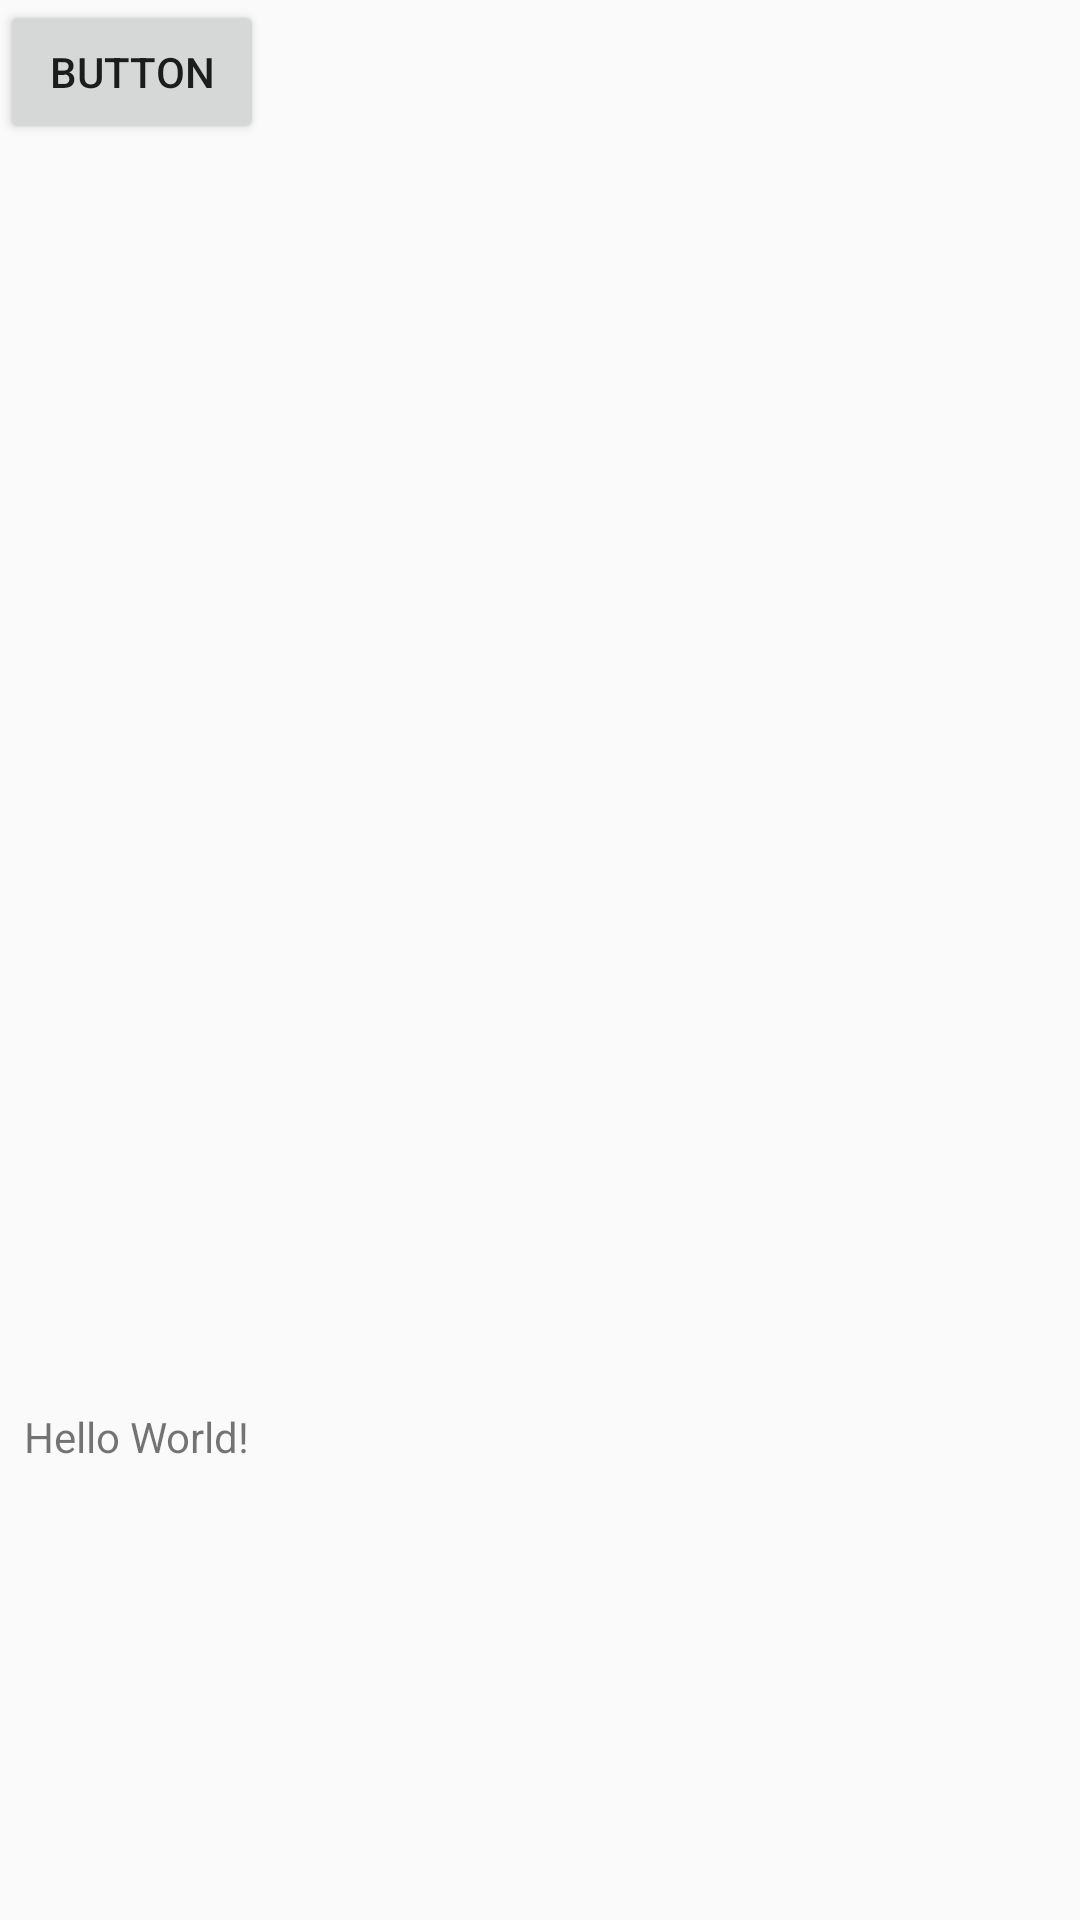

Reconstruct the res/layout file that produces this screen, plus the resources it refers to.
<!-- AndroidManifest.xml: activity theme TranslucentTheme -->
<!-- res/layout/activity_main.xml -->
<?xml version="1.0" encoding="utf-8"?>

<android.support.constraint.ConstraintLayout xmlns:android="http://schemas.android.com/apk/res/android"
    xmlns:app="http://schemas.android.com/apk/res-auto"
    xmlns:tools="http://schemas.android.com/tools"
    android:layout_width="match_parent"
    android:layout_height="match_parent"
    tools:context="com.elliott.a18350.mylearning.MainActivity">

    <TextView
        android:id="@+id/idCard_textVie"
        android:layout_width="368dp"
        android:layout_height="49dp"
        android:text="Hello World!"
        app:layout_constraintBottom_toBottomOf="parent"
        app:layout_constraintLeft_toLeftOf="parent"
        app:layout_constraintTop_toTopOf="parent"
        app:layout_constraintVertical_bias="0.794"
        android:layout_marginLeft="8dp" />

    <ImageView
        android:id="@+id/imageView"
        android:layout_width="371dp"
        android:layout_height="111dp"
        app:srcCompat="@mipmap/ic_launcher"
        tools:layout_editor_absoluteX="8dp"
        tools:layout_editor_absoluteY="150dp" />

    <Button
        android:id="@+id/button"
        android:layout_width="wrap_content"
        android:layout_height="wrap_content"
        android:text="Button"
        android:onClick="onClick"
        tools:layout_editor_absoluteX="16dp"
        tools:layout_editor_absoluteY="16dp" />

</android.support.constraint.ConstraintLayout>
<!-- resources referenced by this layout -->
<resources>
  <!-- mipmap ic_launcher: png bitmap (mipmap-xhdpi, 5291 bytes) -->
  <style name="TranslucentTheme" parent="Theme.AppCompat.Light.DarkActionBar">
          <item name="android:windowTranslucentStatus">true</item>
          <item name="android:windowTranslucentNavigation">true</item>
      </style>
</resources>
